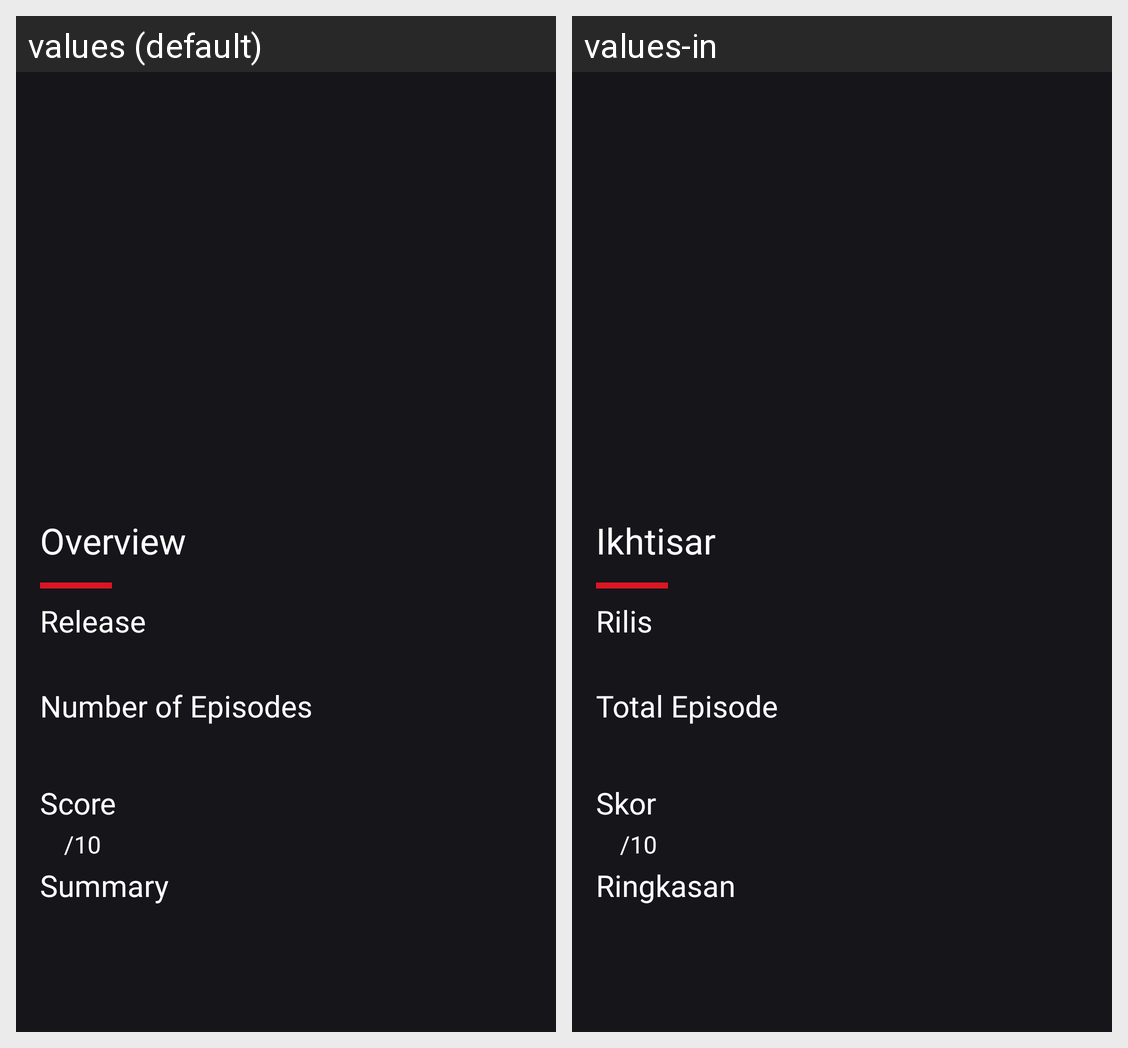

The same Android screen rendered under two of its app's locales, left to right. List the strings drawn on it with the default value and each locale's translation.
Android screen res/layout/activity_detail_movie.xml rendered under 2 locales, left to right: values (default), values-in. Device: Nexus 5 (rendered at 1080×1920; each locale shown at half size, 540×960, under a caption strip naming it); theme AppTheme.
Strings drawn on this screen, with the default value and each locale's value (text and hints the layout hard-codes, and strings that could not be matched under every locale, appear in the picture but are not listed):

text_overview
  values: Overview
  values-in: Ikhtisar

text_release
  values: Release
  values-in: Rilis

text_duration
  values: Number of Episodes
  values-in: Total Episode

text_score
  values: Score
  values-in: Skor

text_ten_score
  values: /10
  values-in: /10

text_summary
  values: Summary
  values-in: Ringkasan
